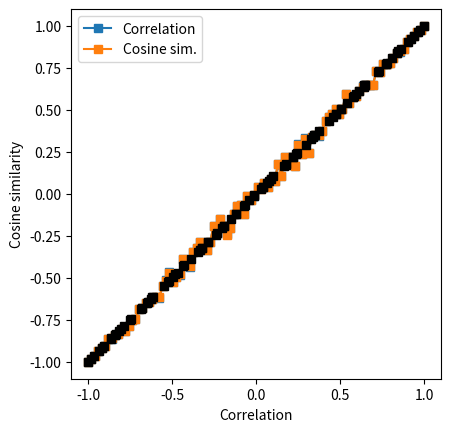

Python code for this plot:
# import libraries
import matplotlib.pyplot as plt
import numpy as np
from scipy import spatial

# range of requested correlation coefficients
rs = np.linspace(-1,1,100)

# sample size
N = 500


# initialize output matrix
corrs = np.zeros((len(rs),2))


# loop over a range of r values
for ri in range(len(rs)):
    
    # generate data
    x = np.random.randn(N)
    y = x*rs[ri] + np.random.randn(N)*np.sqrt(1-rs[ri]**2)
    
    # optional mean-off-centering
    #x = x+10
    #y = y+10
    
    
    # compute correlation
    corrs[ri,0] = np.corrcoef(x,y)[0,1]
    
    # compute cosine similarity
    cs_num = sum(x*y)
    cs_den = np.sqrt(sum(x*x)) * np.sqrt(sum(y*y))
    corrs[ri,1] = cs_num / cs_den
    
    # using built-in distance function
    #corrs[ri,1] = 1-spatial.distance.cosine(x,y)
    

## visualize the results

plt.plot(rs,corrs[:,0],'s-',label='Correlation')
plt.plot(rs,corrs[:,1],'s-',label='Cosine sim.')
plt.legend()
plt.xlabel('Requested correlation')
plt.ylabel('Empirical correlation')
plt.axis('square')
plt.show()


plt.plot(corrs[:,0],corrs[:,1],'ks')
plt.axis('square')
plt.xlabel('Correlation')
plt.ylabel('Cosine similarity')
plt.show()

# their empirical correlation
np.corrcoef(corrs.T)